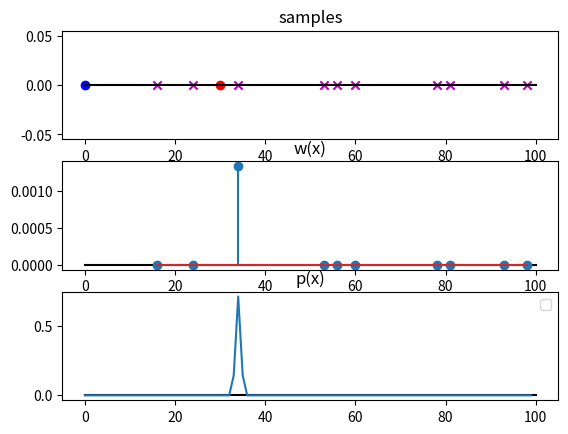
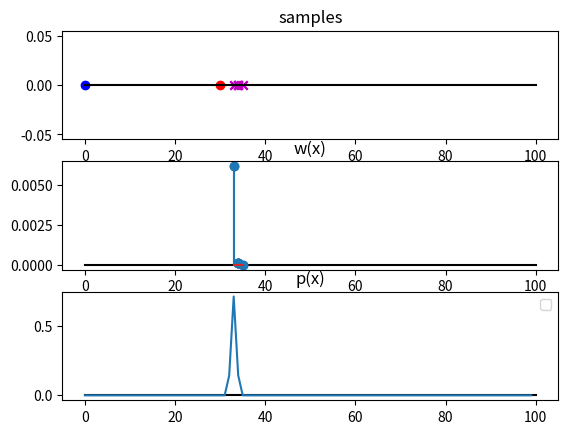
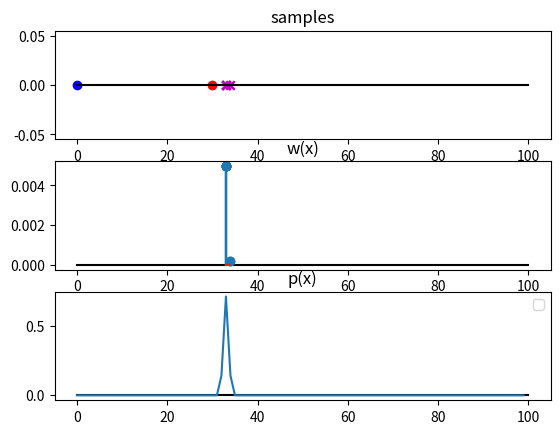
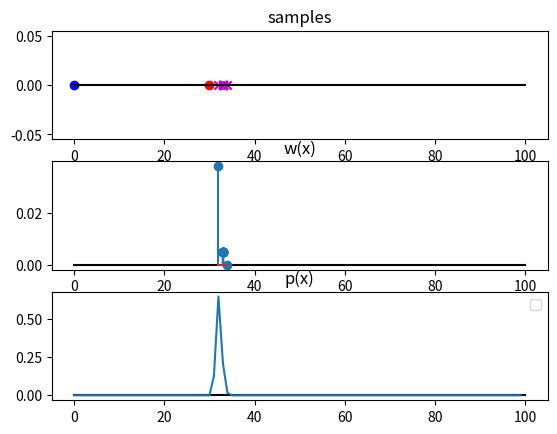
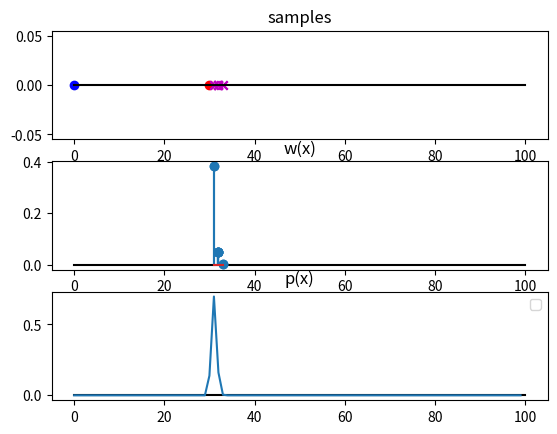
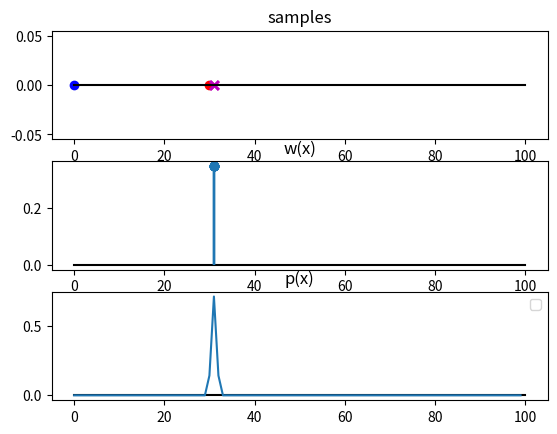
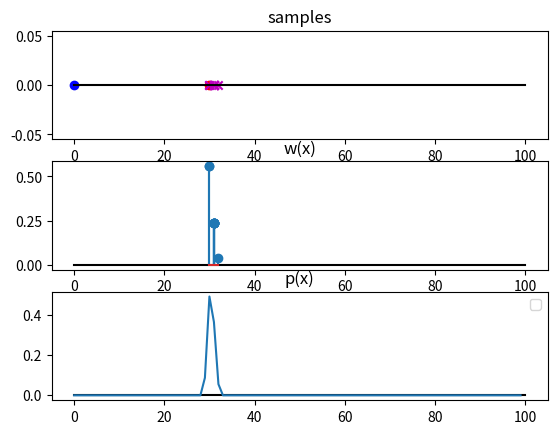
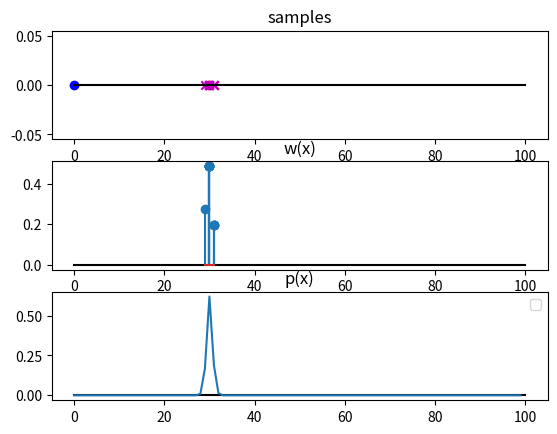
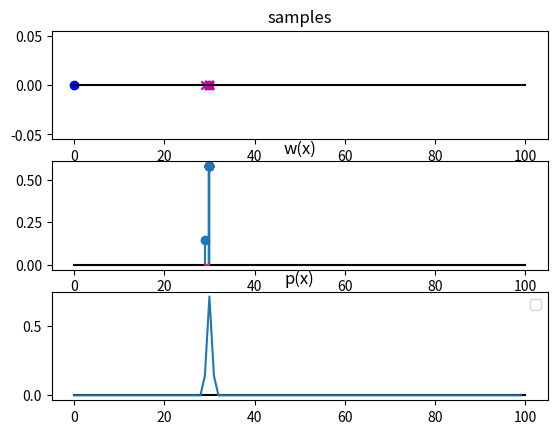
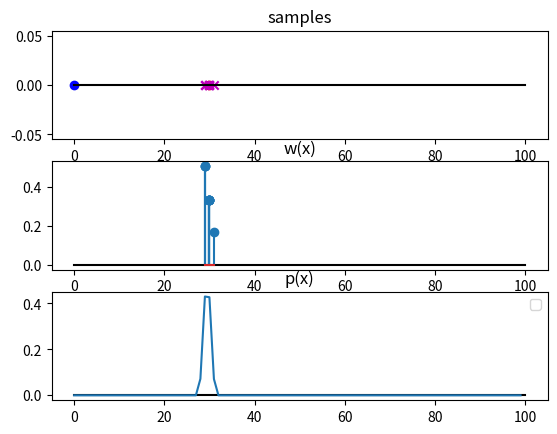
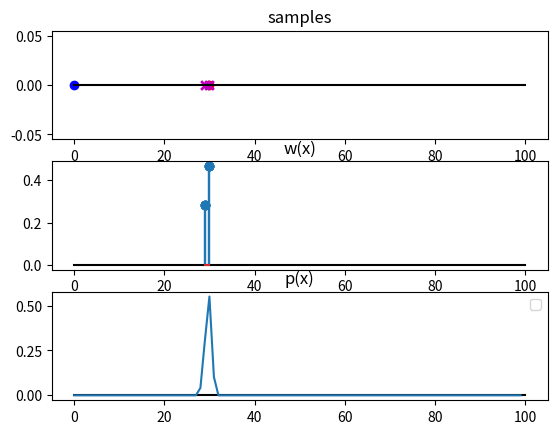
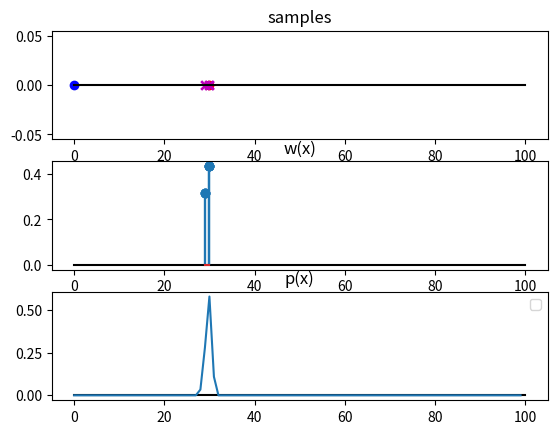
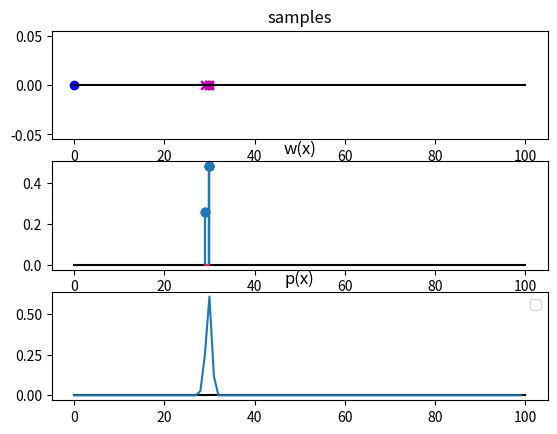
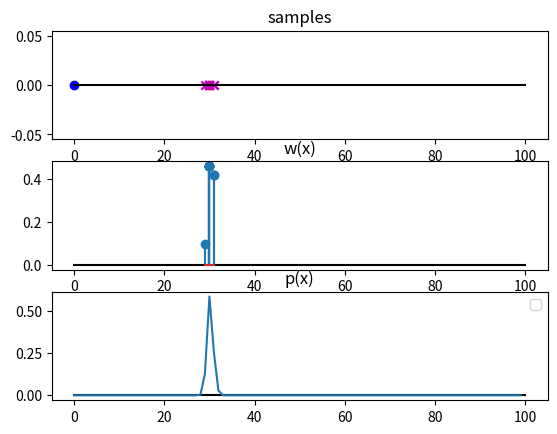
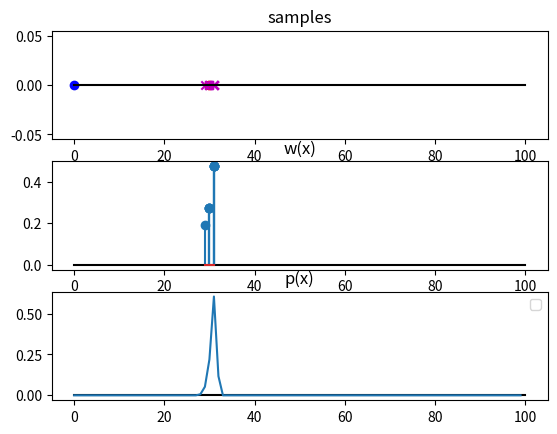
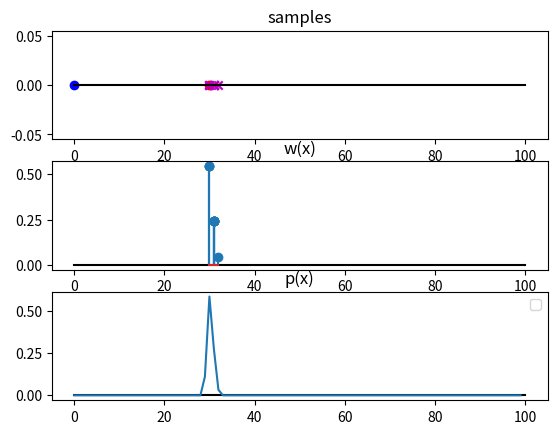

These charts were generated, in order, by the following Python code:
import numpy as np
import matplotlib.pyplot as plt


def normal_dist(mean_x, std_x, x):
    fx = 1/(std_x*np.sqrt(2*np.pi)) * np.exp(-1/2*((x-mean_x) / std_x)**2)    
    return fx

class ParticleFilter:
    def __init__(self, M, px):
        self.M = M              # the number of particles
        self.px = px            # probability
        self.w = np.ones(M)     # weight (importance)
        self.X = []

    def sample(self):
        self.X = []

        for m in range(self.M):
            p = np.random.rand()
            print('draw p: ', p)

            # draw sample
            cdf = 0
            for i in range(len(self.px)):
                if i == 0:
                    cdf = self.px[i]
                else:
                    cdf += self.px[i]

                if cdf >= p:
                    x = i
                    break

            self.X.append(x)

    def resample(self):
        """ Low variance sampler (Table 4.4, p86)
        """
        Xt = []
        Wt = []

        r = np.random.rand() * 1/self.M
        self.w = self.w / np.sum(self.w)

        c = self.w[0]
        i = 0

        for m in range(self.M):
            U = r + (m / M)   # m: 0 ~ M-1
            while U > c:
                i = i + 1
                c = c + self.w[i]
            Xt.append(self.X[i])
            Wt.append(self.w[i])
        
        self.X = Xt
        self.w = Wt

        self.update_pdf()

    def update_pdf(self):
        for i in range(len(self.px)):
            self.px[i] = 0.0

        for m in range(M):
            # xm, wm : position and importance of the m-th sample
            xm = self.X[m]
            wm  = self.w[m]
            self.px[xm] += wm

            if xm < x_max - 1:
                self.px[xm + 1] += wm*0.2
            if 0 < xm:
                self.px[xm - 1] += wm*0.2

        self.px = self.px / np.sum(self.px)

x_max = 100
x_obj = 30
x_robot = 0

x = np.array([x for x in range(x_max)])
fx_obj = normal_dist(x_obj, 2.5, x)

fx_obj = np.ones([x_max])
fx_obj = fx_obj / np.sum(fx_obj)

M = 10
filter = ParticleFilter(M, fx_obj)

for i in range(20):
    print('iteration: ', i)

    plt.figure()
    filter.sample()
    print('  ', filter.X)
    # draw samples
    plt.subplot(311)
    zeros = [0]*filter.M
    
    plt.plot([0, x_max], [0, 0], c='k')
    plt.scatter(x_obj, 0, c='r', label='object')
    plt.scatter(x_robot, 0, c='b', label='robot')    
    plt.scatter(filter.X, zeros, c='m', marker='x', label='samples')
    plt.title('samples')
    
    # compute pdf f(z)
    pz = np.zeros([x_max])
    for m in range(M):
        z = filter.X[m]
        pz[z] += 1

    pz /= M

    for m in range(M):
        z = filter.X[m]
        
        # compute importance factor w_m = p(z | x_m)
        # p(z | x_m) = p(x_m | z) * p(z) / p(x_m)        
        pxz = normal_dist(x_obj, 1, z)
        pzm = pxz * pz[z] / filter.px[z]
                
        filter.w[m] = pzm

    plt.subplot(312)
    plt.plot([0, x_max], [0, 0], c='k')
    plt.stem(filter.X, filter.w)
    plt.title('w(x)')

    filter.resample()
    # draw resampled results
    plt.subplot(313)
    plt.plot([0, x_max], [0, 0], c='k')
    plt.plot(filter.px)
    plt.title('p(x)')

    plt.legend()
    plt.show()



